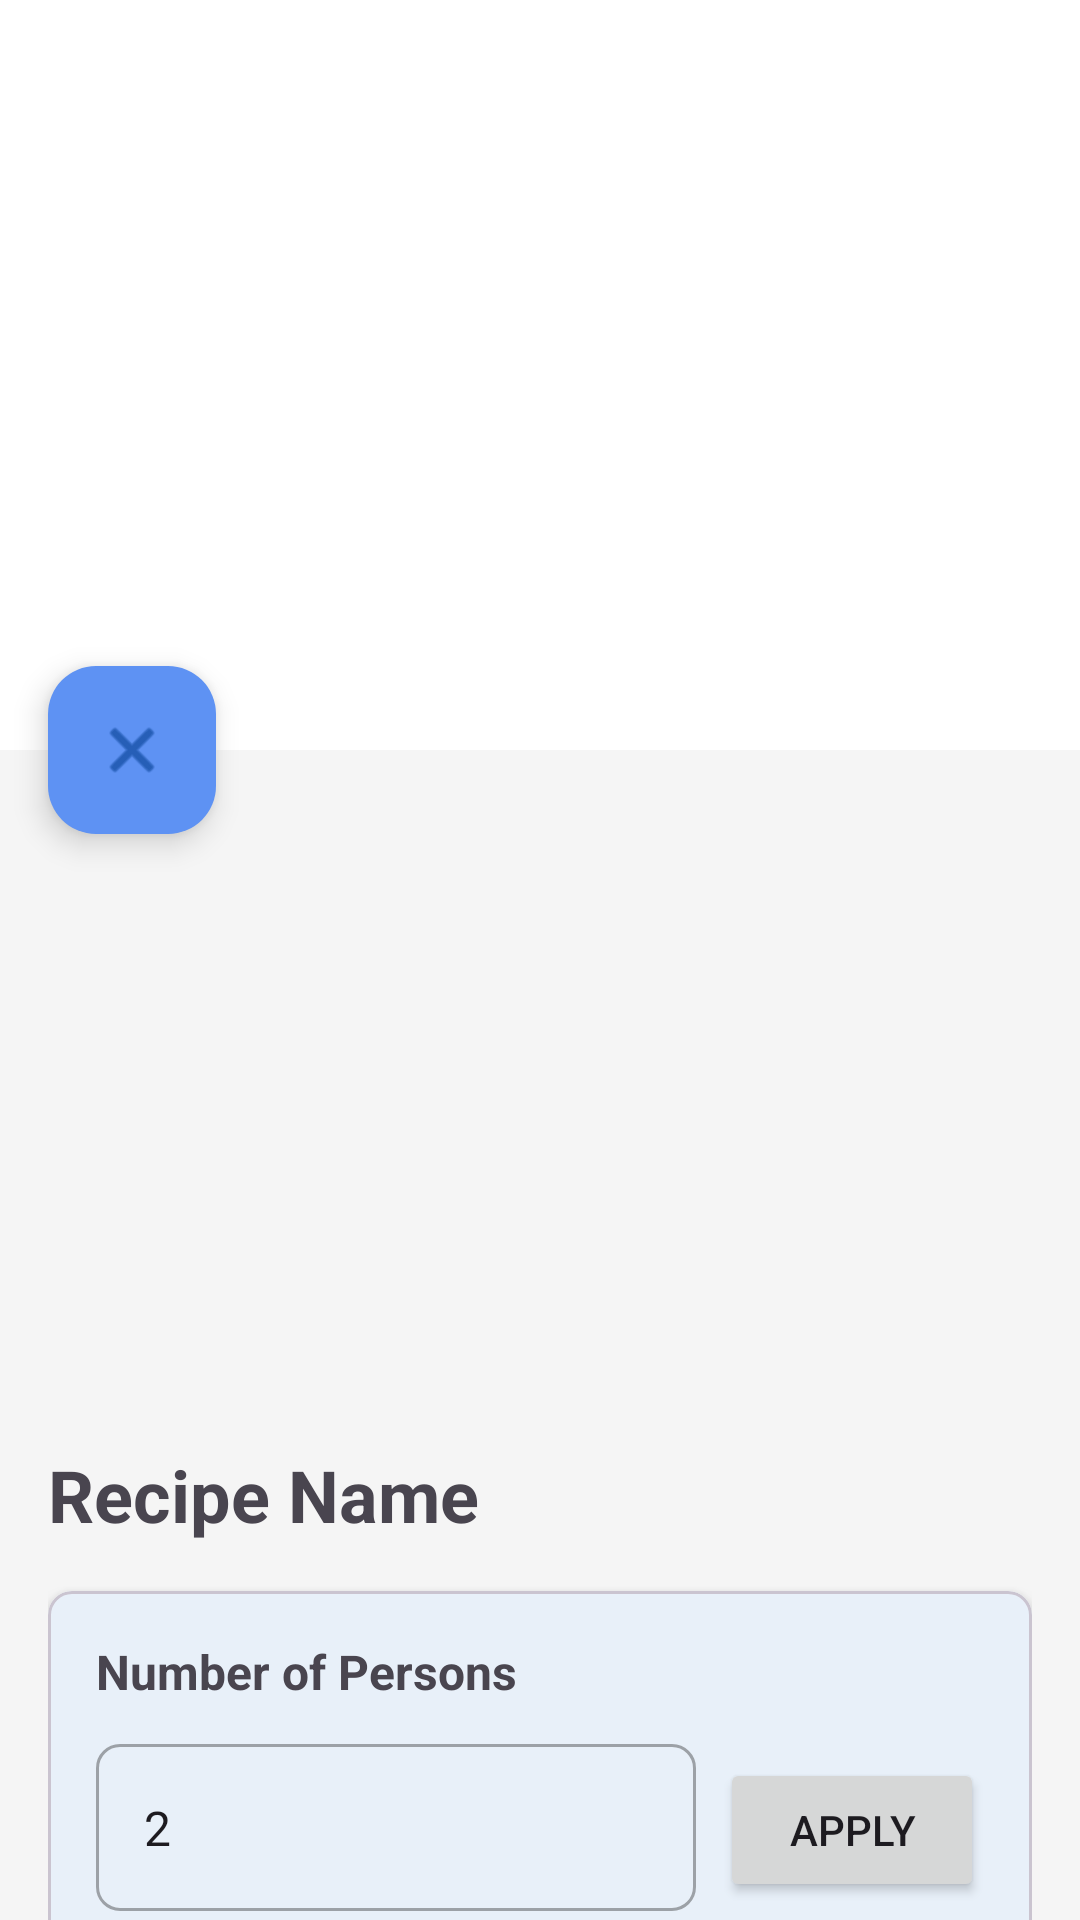

This screen was rendered from an Android layout file. Write that file and the resources it references.
<!-- AndroidManifest.xml: application theme Theme.RecipeResizerApp -->
<!-- res/layout/fragment_recipe_detail.xml -->
<?xml version="1.0" encoding="utf-8"?>
<androidx.coordinatorlayout.widget.CoordinatorLayout xmlns:android="http://schemas.android.com/apk/res/android"
    xmlns:app="http://schemas.android.com/apk/res-auto"
    xmlns:tools="http://schemas.android.com/tools"
    android:layout_width="match_parent"
    android:layout_height="match_parent">

    <com.google.android.material.appbar.AppBarLayout
        android:id="@+id/appBarLayout"
        android:layout_width="match_parent"
        android:layout_height="wrap_content"
        android:theme="@style/Theme.RecipeResizerApp.AppBarOverlay">

        <com.google.android.material.appbar.CollapsingToolbarLayout
            android:id="@+id/collapsingToolbar"
            android:layout_width="match_parent"
            android:layout_height="250dp"
            app:contentScrim="?attr/colorPrimary"
            app:expandedTitleMarginEnd="64dp"
            app:expandedTitleMarginStart="16dp"
            app:layout_scrollFlags="scroll|exitUntilCollapsed">

            <ImageView
                android:id="@+id/recipeImageView"
                android:layout_width="match_parent"
                android:layout_height="match_parent"
                android:contentDescription="Recipe Image"
                android:scaleType="centerCrop"
                app:layout_collapseMode="parallax"
                tools:src="@tools:sample/backgrounds/scenic" />

            <androidx.appcompat.widget.Toolbar
                android:id="@+id/toolbar"
                android:layout_width="match_parent"
                android:layout_height="?attr/actionBarSize"
                app:layout_collapseMode="pin"
                app:popupTheme="@style/Theme.RecipeResizerApp.PopupOverlay" />

        </com.google.android.material.appbar.CollapsingToolbarLayout>
    </com.google.android.material.appbar.AppBarLayout>

    <androidx.core.widget.NestedScrollView
        android:id="@+id/recipeScrollView"
        android:layout_width="match_parent"
        android:layout_height="match_parent"
        app:layout_behavior="@string/appbar_scrolling_view_behavior">

        <include layout="@layout/content_recipe" />
    </androidx.core.widget.NestedScrollView>

    <ProgressBar
        android:id="@+id/progressBar"
        style="?android:attr/progressBarStyle"
        android:layout_width="wrap_content"
        android:layout_height="wrap_content"
        android:layout_gravity="center"
        android:visibility="gone" />

    <TextView
        android:id="@+id/errorTextView"
        android:layout_width="match_parent"
        android:layout_height="wrap_content"
        android:layout_gravity="center"
        android:layout_margin="16dp"
        android:gravity="center"
        android:text="@string/no_recipe_found"
        android:textSize="16sp"
        android:visibility="gone" />

    <com.google.android.material.floatingactionbutton.FloatingActionButton
        android:id="@+id/backButton"
        android:layout_width="wrap_content"
        android:layout_height="wrap_content"
        android:layout_margin="16dp"
        android:contentDescription="Back"
        app:layout_anchor="@id/appBarLayout"
        app:layout_anchorGravity="start|bottom"
        app:srcCompat="@android:drawable/ic_menu_close_clear_cancel" />

</androidx.coordinatorlayout.widget.CoordinatorLayout>
<!-- res/layout/content_recipe.xml (included above) -->
<?xml version="1.0" encoding="utf-8"?>
<LinearLayout xmlns:android="http://schemas.android.com/apk/res/android"
    xmlns:app="http://schemas.android.com/apk/res-auto"
    xmlns:tools="http://schemas.android.com/tools"
    android:layout_width="match_parent"
    android:layout_height="wrap_content"
    android:orientation="vertical"
    android:padding="16dp">

    <ImageView
        android:id="@+id/recipeImageView"
        android:layout_width="match_parent"
        android:layout_height="200dp"
        android:scaleType="centerCrop"
        android:contentDescription="Recipe Image"
        tools:src="@tools:sample/backgrounds/scenic" />

    <TextView
        android:id="@+id/recipeNameTextView"
        android:layout_width="match_parent"
        android:layout_height="wrap_content"
        android:layout_marginTop="16dp"
        android:textSize="24sp"
        android:textStyle="bold"
        tools:text="Recipe Name" />

    <com.google.android.material.card.MaterialCardView
        android:layout_width="match_parent"
        android:layout_height="wrap_content"
        android:layout_marginTop="16dp"
        app:cardCornerRadius="8dp"
        app:cardElevation="4dp">

        <LinearLayout
            android:layout_width="match_parent"
            android:layout_height="wrap_content"
            android:orientation="vertical"
            android:padding="16dp">

            <TextView
                android:layout_width="match_parent"
                android:layout_height="wrap_content"
                android:text="@string/serving_size"
                android:textSize="16sp"
                android:textStyle="bold" />

            <LinearLayout
                android:layout_width="match_parent"
                android:layout_height="wrap_content"
                android:layout_marginTop="8dp"
                android:orientation="horizontal">

                <com.google.android.material.textfield.TextInputLayout
                    android:id="@+id/servingSizeInputLayout"
                    style="@style/Widget.MaterialComponents.TextInputLayout.OutlinedBox"
                    android:layout_width="0dp"
                    android:layout_height="wrap_content"
                    android:layout_weight="1"
                    android:layout_marginEnd="8dp">

                    <com.google.android.material.textfield.TextInputEditText
                        android:id="@+id/servingSizeEditText"
                        android:layout_width="match_parent"
                        android:layout_height="wrap_content"
                        android:inputType="number"
                        android:text="2" />
                </com.google.android.material.textfield.TextInputLayout>

                <Button
                    android:id="@+id/applyButton"
                    android:layout_width="wrap_content"
                    android:layout_height="wrap_content"
                    android:text="@string/apply" />
            </LinearLayout>
        </LinearLayout>
    </com.google.android.material.card.MaterialCardView>

    <com.google.android.material.card.MaterialCardView
        android:layout_width="match_parent"
        android:layout_height="wrap_content"
        android:layout_marginTop="16dp"
        app:cardCornerRadius="8dp"
        app:cardElevation="4dp">

        <LinearLayout
            android:layout_width="match_parent"
            android:layout_height="wrap_content"
            android:orientation="vertical"
            android:padding="16dp">

            <TextView
                android:layout_width="match_parent"
                android:layout_height="wrap_content"
                android:text="@string/ingredients"
                android:textSize="18sp"
                android:textStyle="bold" />

            <androidx.recyclerview.widget.RecyclerView
                android:id="@+id/ingredientsRecyclerView"
                android:layout_width="match_parent"
                android:layout_height="wrap_content"
                android:layout_marginTop="8dp"
                android:nestedScrollingEnabled="false"
                tools:itemCount="5"
                tools:listitem="@layout/item_ingredient" />
        </LinearLayout>
    </com.google.android.material.card.MaterialCardView>

    <com.google.android.material.card.MaterialCardView
        android:layout_width="match_parent"
        android:layout_height="wrap_content"
        android:layout_marginTop="16dp"
        android:layout_marginBottom="16dp"
        app:cardCornerRadius="8dp"
        app:cardElevation="4dp">

        <LinearLayout
            android:layout_width="match_parent"
            android:layout_height="wrap_content"
            android:orientation="vertical"
            android:padding="16dp">

            <TextView
                android:layout_width="match_parent"
                android:layout_height="wrap_content"
                android:text="@string/instructions"
                android:textSize="18sp"
                android:textStyle="bold" />

            <TextView
                android:id="@+id/instructionsTextView"
                android:layout_width="match_parent"
                android:layout_height="wrap_content"
                android:layout_marginTop="8dp"
                tools:text="Instructions go here..." />
        </LinearLayout>
    </com.google.android.material.card.MaterialCardView>
</LinearLayout>
<!-- res/layout/item_ingredient.xml (included above) -->
<?xml version="1.0" encoding="utf-8"?>
<LinearLayout xmlns:android="http://schemas.android.com/apk/res/android"
    xmlns:tools="http://schemas.android.com/tools"
    android:layout_width="match_parent"
    android:layout_height="wrap_content"
    android:orientation="horizontal"
    android:padding="8dp">

    <TextView
        android:id="@+id/ingredientMeasureTextView"
        android:layout_width="0dp"
        android:layout_height="wrap_content"
        android:layout_weight="1"
        android:textSize="14sp"
        tools:text="2 tablespoons" />

    <TextView
        android:id="@+id/ingredientNameTextView"
        android:layout_width="0dp"
        android:layout_height="wrap_content"
        android:layout_weight="1"
        android:textSize="14sp"
        tools:text="Olive Oil" />
</LinearLayout>
<!-- resources referenced by this layout -->
<resources>
  <string name="appbar_scrolling_view_behavior">com.google.android.material.appbar.AppBarLayout$ScrollingViewBehavior</string>
  <string name="apply">Apply</string>
  <string name="ingredients">Ingredients</string>
  <string name="instructions">Instructions</string>
  <string name="no_recipe_found">No recipe found. Try another search.</string>
  <string name="serving_size">Number of Persons</string>
  <style name="Theme.RecipeResizerApp.AppBarOverlay" parent="ThemeOverlay.Material3.Dark.ActionBar" />
  <style name="Theme.RecipeResizerApp.PopupOverlay" parent="ThemeOverlay.Material3.Light" />
  <style name="Theme.RecipeResizerApp" parent="Base.Theme.RecipeResizerApp" />
  <color name="primary">#1565C0</color>
  <color name="primary_dark">#003C8F</color>
  <color name="white">#FFFFFFFF</color>
  <color name="primary_light">#5E92F3</color>
  <color name="accent">#FFA000</color>
  <color name="accent_dark">#C67100</color>
  <color name="black">#FF000000</color>
  <color name="accent_light">#FFD149</color>
  <color name="background_light">#F5F5F5</color>
  <color name="surface">#FFFFFF</color>
  <color name="text_primary">#212121</color>
  <style name="TextAppearance.RecipeApp.HeadlineLarge" parent="TextAppearance.Material3.HeadlineLarge">
          <item name="android:textColor">@color/text_primary</item>
          <item name="android:textSize">28sp</item>
          <item name="android:fontFamily">sans-serif-medium</item>
      </style>
  <style name="TextAppearance.RecipeApp.HeadlineMedium" parent="TextAppearance.Material3.HeadlineMedium">
          <item name="android:textColor">@color/text_primary</item>
          <item name="android:textSize">22sp</item>
          <item name="android:fontFamily">sans-serif-medium</item>
      </style>
  <style name="TextAppearance.RecipeApp.BodyLarge" parent="TextAppearance.Material3.BodyLarge">
          <item name="android:textColor">@color/text_secondary</item>
          <item name="android:textSize">16sp</item>
          <item name="android:fontFamily">sans-serif</item>
      </style>
  <style name="TextAppearance.RecipeApp.BodyMedium" parent="TextAppearance.Material3.BodyMedium">
          <item name="android:textColor">@color/text_secondary</item>
          <item name="android:textSize">14sp</item>
          <item name="android:fontFamily">sans-serif</item>
      </style>
  <style name="ShapeAppearance.RecipeApp.SmallComponent" parent="ShapeAppearance.Material3.SmallComponent">
          <item name="cornerFamily">rounded</item>
          <item name="cornerSize">8dp</item>
      </style>
  <style name="ShapeAppearance.RecipeApp.MediumComponent" parent="ShapeAppearance.Material3.MediumComponent">
          <item name="cornerFamily">rounded</item>
          <item name="cornerSize">12dp</item>
      </style>
  <style name="ShapeAppearance.RecipeApp.LargeComponent" parent="ShapeAppearance.Material3.LargeComponent">
          <item name="cornerFamily">rounded</item>
          <item name="cornerSize">16dp</item>
      </style>
  <color name="text_secondary">#757575</color>
</resources>
